Photos from the image-classification dataset "dataset" in the GitHub repository Aryawwww/Image-Programming-group-10. Its 5 classes are: tomato bacterial spot, tomato late blight, tomato septoria leaf spot, tomato yellow leaf curl virus, tomato healthy.

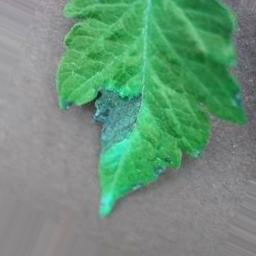
Label: tomato late blight

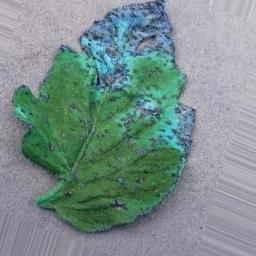
Label: tomato healthy

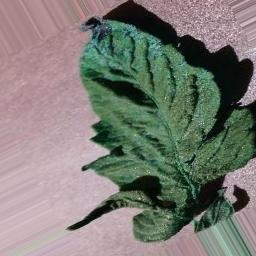
Label: tomato septoria leaf spot

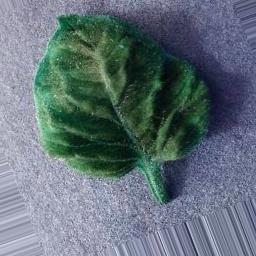
Label: tomato yellow leaf curl virus

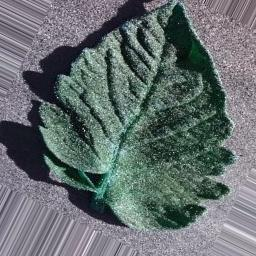
Label: tomato bacterial spot

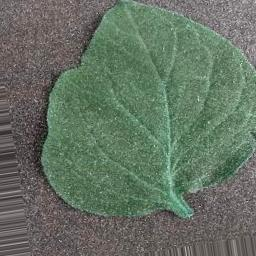
Label: tomato bacterial spot
